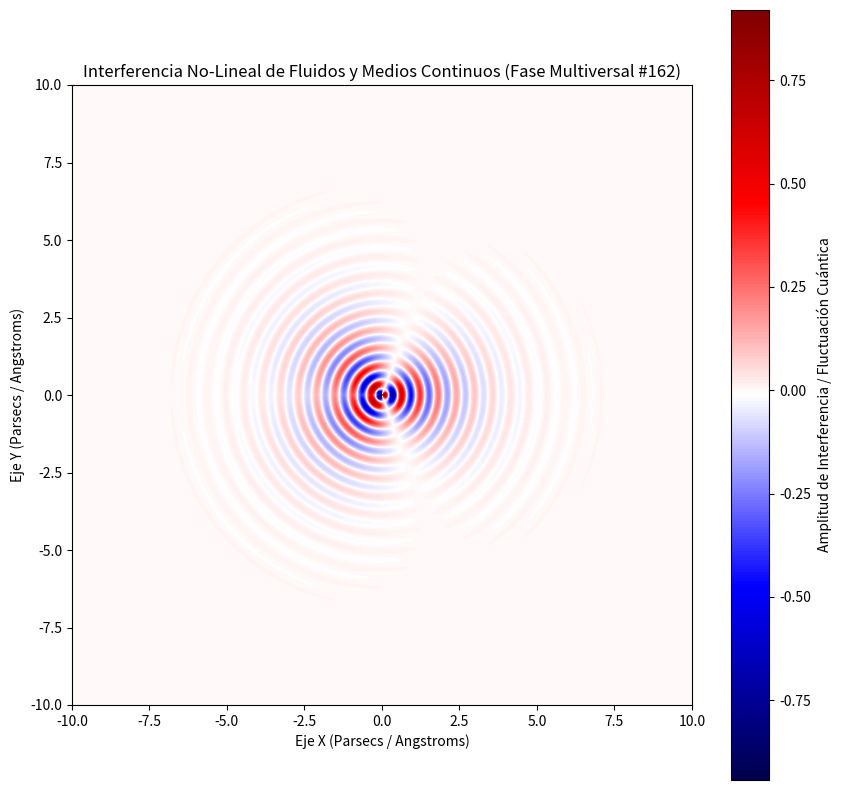

This chart was generated by the following Python code:
%matplotlib inline
# Simulación Multiversal: Fluidos y Medios Continuos - Variante 162
import numpy as np
import matplotlib.pyplot as plt

# Parámetros Físicos No-Lineales
omega_1 = 10.709
omega_2 = 1.286
lambda_decay = 0.792
phase_shift = 0.858

x = np.linspace(-10, 10, 800)
y = np.linspace(-10, 10, 800)
X, Y = np.meshgrid(x, y)

# Dinámica de Fluidos / Campos Tensor-Escalares (Fase Multiversal)
R = np.sqrt(X**2 + Y**2) + 1e-5
Z = (np.sin(omega_1 * R + phase_shift) * np.cos(omega_2 * np.arctan2(Y, X))) * np.exp(-lambda_decay * R)

plt.figure(figsize=(10, 10))
plt.imshow(Z, cmap='seismic', extent=[-10, 10, -10, 10], origin='lower')
plt.colorbar(label='Amplitud de Interferencia / Fluctuación Cuántica')
plt.title(r'Interferencia No-Lineal de Fluidos y Medios Continuos (Fase Multiversal #162)')
plt.xlabel('Eje X (Parsecs / Angstroms)')
plt.ylabel('Eje Y (Parsecs / Angstroms)')
plt.show()
